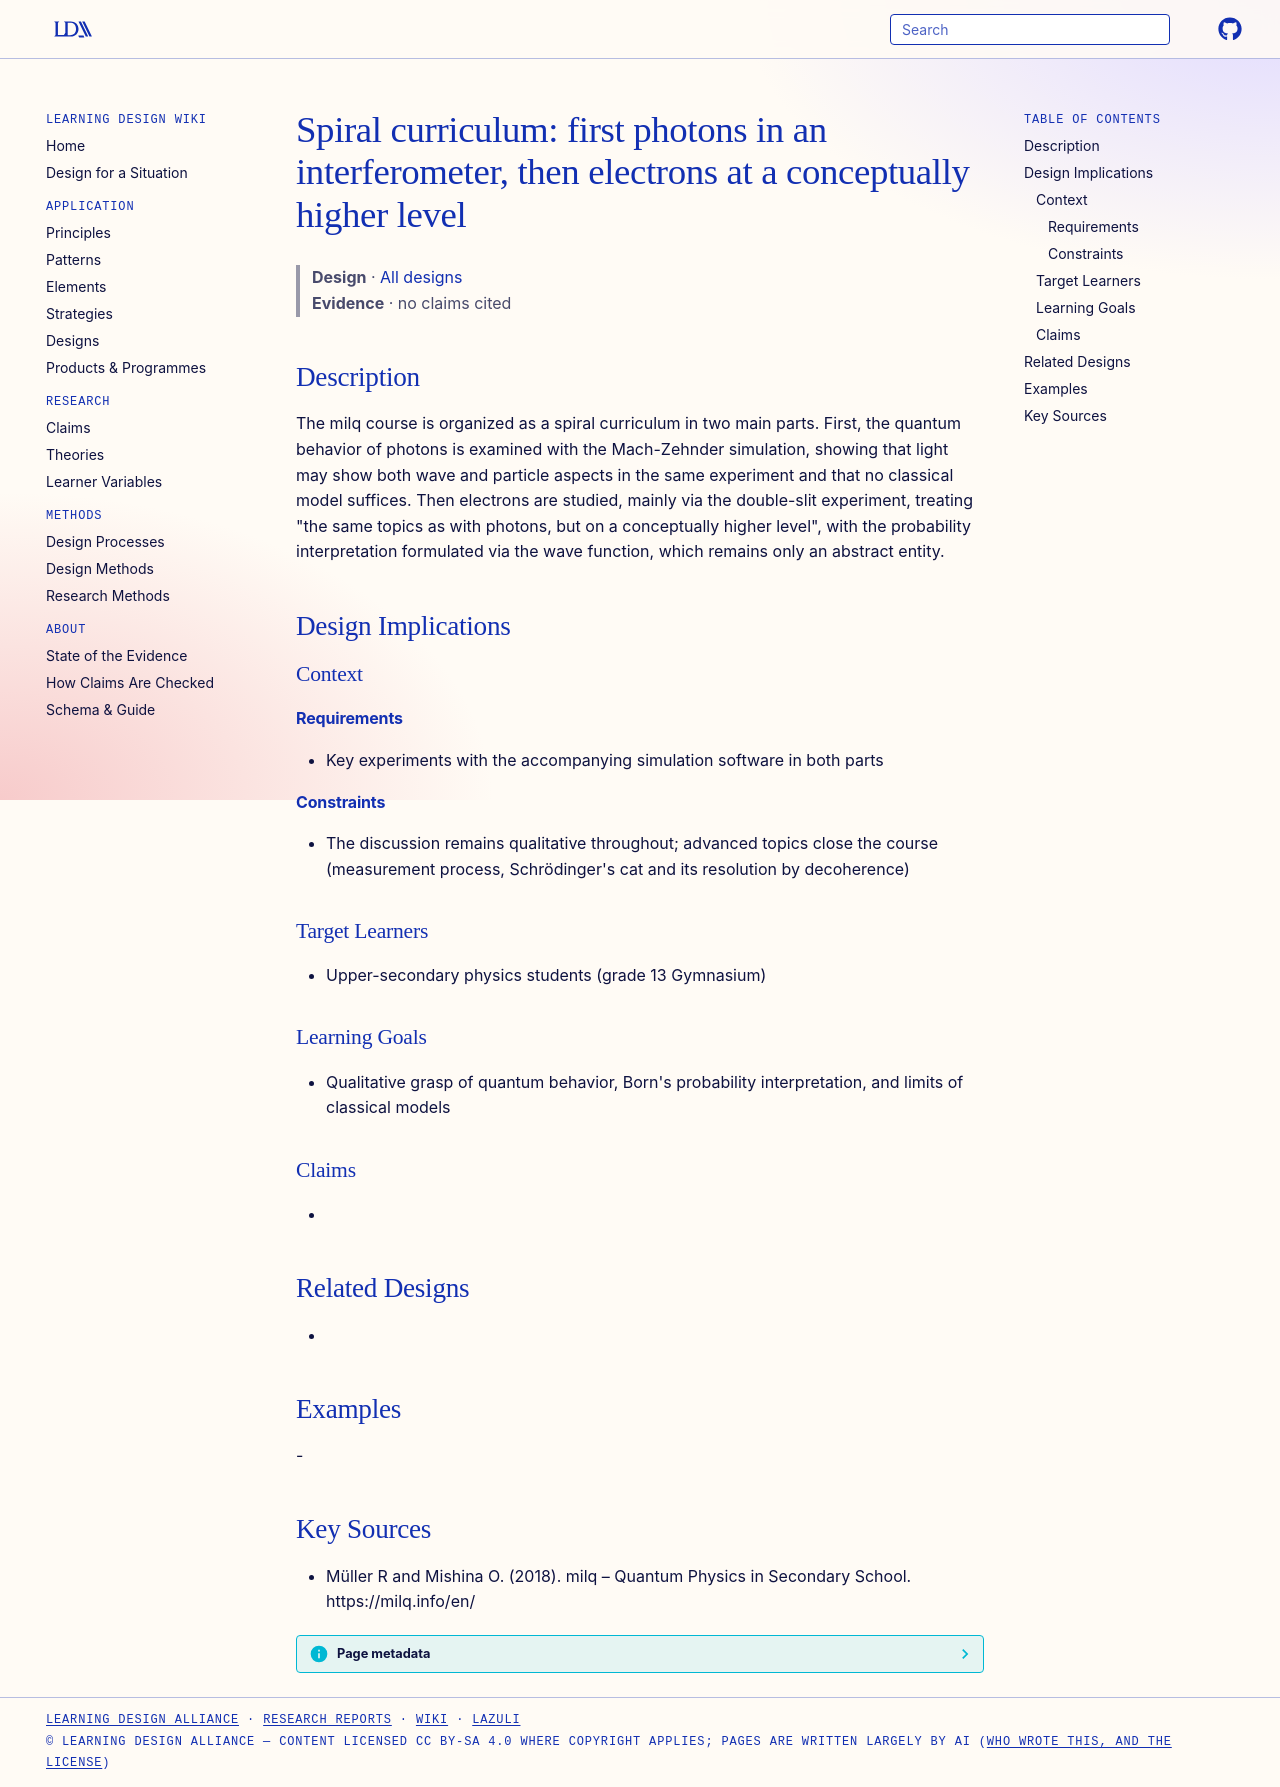

repository: Learning-Design-Alliance/learning-wiki · page: designs/milq-spiral-curriculum-photons-then-electrons/index.html · generator: mkdocs

---
type: design
id: milq-spiral-curriculum-photons-then-electrons
title: "Spiral curriculum: first photons in an interferometer, then electrons at a conceptually higher level"
description: The milq course is organized as a spiral curriculum in two main parts.
status: review
generated:
  by: "process:settle-candidates"
  at: 2026-11-19
sources:
  - id: müller-r-and-mishina-o-2018
    resource: "https://milq.info/en/"
    title: "Müller R and Mishina O. (2018). milq – Quantum Physics in Secondary School. https://milq.info/en/"
    author: Müller R and Mishina O
---

# Spiral curriculum: first photons in an interferometer, then electrons at a conceptually higher level

> **Design** · [All designs](index.md)
> **Evidence** · no claims cited

## Description
The milq course is organized as a spiral curriculum in two main parts. First, the quantum behavior of photons is examined with the Mach-Zehnder simulation, showing that light may show both wave and particle aspects in the same experiment and that no classical model suffices. Then electrons are studied, mainly via the double-slit experiment, treating "the same topics as with photons, but on a conceptually higher level", with the probability interpretation formulated via the wave function, which remains only an abstract entity.

## Design Implications

### Context
#### Requirements
- Key experiments with the accompanying simulation software in both parts
#### Constraints
- The discussion remains qualitative throughout; advanced topics close the course (measurement process, Schrödinger's cat and its resolution by decoherence)

### Target Learners
- Upper-secondary physics students (grade 13 Gymnasium)

### Learning Goals
- Qualitative grasp of quantum behavior, Born's probability interpretation, and limits of classical models

### Claims
- 

## Related Designs
- 

## Examples
-

## Key Sources
- Müller R and Mishina O. (2018). milq – Quantum Physics in Secondary School. https://milq.info/en/
